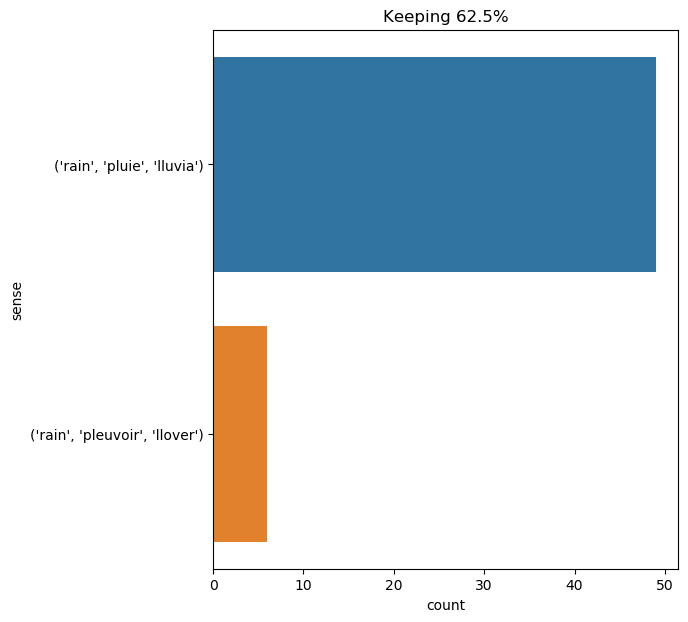

Data behind this chart, as committed beside it:
text, ind, sense, label
" and if i let a gust of wind or a sprin…, 13, ('rain', 'pluie', 'lluvia'), 0
thousands of threads like glass , formed…, 13, ('rain', 'pluie', 'lluvia'), 0
i obeyed like an automaton . coming out …, 67, ('rain', 'pluie', 'lluvia'), 0
we were , as i have said , in the dining…, 87, ('rain', 'pluie', 'lluvia'), 0
i sought the orchard , driven to its she…, 33, ('rain', 'pluie', 'lluvia'), 0
i lingered ; the moon shut herself wholl…, 26, ('rain', 'pluie', 'lluvia'), 0
a few provisions taken from the magazine…, 20, ('rain', 'pluie', 'lluvia'), 0
" no , but i thought you would never com…, 26, ('rain', 'pluie', 'lluvia'), 0
the night was dark , and a fine , steady…, 10, ('rain', 'pluie', 'lluvia'), 0
rain fell , and the sheet of white soon …, 0, ('rain', 'pluie', 'lluvia'), 0
it was a walk of two miles , and the eve…, 42, ('rain', 'pluie', 'lluvia'), 0
about the 25th , after another change fr…, 10, ('rain', 'pluie', 'lluvia'), 0
on the 26th nothing yet . rain mingled w…, 6, ('rain', 'pluie', 'lluvia'), 0
a little before they came to fromelles t…, 30, ('rain', 'pluie', 'lluvia'), 0
thick mists passed like clouds close to …, 10, ('rain', 'pluie', 'lluvia'), 0
towards morning it rained ; the whole of…, 3, ('rain', 'pleuvoir', 'llover'), 1
" ah , like the charming journey the oth…, 13, ('rain', 'pleuvoir', 'llover'), 1
" my strength is quite failing me , " i …, 36, ('rain', 'pluie', 'lluvia'), 0
" we are going to have a dirty night , m…, 25, ('rain', 'pluie', 'lluvia'), 0
the light was yet there , shining dim bu…, 12, ('rain', 'pluie', 'lluvia'), 0
they were not men to mind the wind teari…, 15, ('rain', 'pluie', 'lluvia'), 0
if there was one report there might be o…, 80, ('rain', 'pluie', 'lluvia'), 0
" quite a mistake , " my uncle answered …, 68, ('rain', 'pluie', 'lluvia'), 0
besides , until the window - frames were…, 27, ('rain', 'pluie', 'lluvia'), 0
" i dare say , my dear , " said lord hen…, 34, ('rain', 'pluie', 'lluvia'), 0
" i must ; the rain is driving in-- ", 5, ('rain', 'pluie', 'lluvia'), 0
the reporter and his companions remained…, 20, ('rain', 'pluie', 'lluvia'), 0
" singular instinct ! " returned the rep…, 15, ('rain', 'pluie', 'lluvia'), 0
not a breath of wind now disturbed the h…, 26, ('rain', 'pluie', 'lluvia'), 0
the rain was not very heavy , but the wi…, 1, ('rain', 'pluie', 'lluvia'), 0
we had been wandering , indeed , in the …, 48, ('rain', 'pluie', 'lluvia'), 0
into this fence or fortress , with infin…, 46, ('rain', 'pluie', 'lluvia'), 0
" the sun has dried up all the rain - dr…, 8, ('rain', 'pluie', 'lluvia'), 0
_ oct . _ 25.—it rained all night and al…, 74, ('rain', 'pluie', 'lluvia'), 0
from the 26th to the 30th i worked very …, 27, ('rain', 'pleuvoir', 'llover'), 1
it may well be supposed that such storms…, 18, ('rain', 'pluie', 'lluvia'), 0
_ note_.—during all this time i worked t…, 60, ('rain', 'pleuvoir', 'llover'), 1
_ dec . _ 24.—much rain all night and al…, 5, ('rain', 'pluie', 'lluvia'), 0
it was a little before the great rains j…, 7, ('rain', 'pluie', 'lluvia'), 0
the settlers , uniting their efforts , m…, 39, ('rain', 'pluie', 'lluvia'), 0
it was the first of june ; yet the morni…, 15, ('rain', 'pluie', 'lluvia'), 0
_ june _ 18.—rained all day , and i stay…, 18, ('rain', 'pluie', 'lluvia'), 0
it is generally admitted to be vapor , w…, 22, ('rain', 'pluie', 'lluvia'), 0
daylight began to forsake the red - room…, 28, ('rain', 'pluie', 'lluvia'), 0
i had a great high shapeless cap , made …, 34, ('rain', 'pluie', 'lluvia'), 0
i had a great high shapeless cap , made …, 51, ('rain', 'pluie', 'lluvia'), 0
" but not actually raining ? ", 4, ('rain', 'pleuvoir', 'llover'), 1
" there was not a soul to be seen , nor …, 22, ('rain', 'pluie', 'lluvia'), 0
the rain was followed by a downpour of f…, 1, ('rain', 'pluie', 'lluvia'), 0
" yes , master , " replied neb ; " here …, 29, ('rain', 'pluie', 'lluvia'), 0
a cold rain began to fall , and the blur…, 2, ('rain', 'pluie', 'lluvia'), 0
all climbed down through the rain to the…, 5, ('rain', 'pluie', 'lluvia'), 0
" now , " said he , " we will replenish …, 17, ('rain', 'pluie', 'lluvia'), 0
the wind was still strong , but fortunat…, 11, ('rain', 'pleuvoir', 'llover'), 1
it was as still as a church on a week - …, 15, ('rain', 'pluie', 'lluvia'), 0
